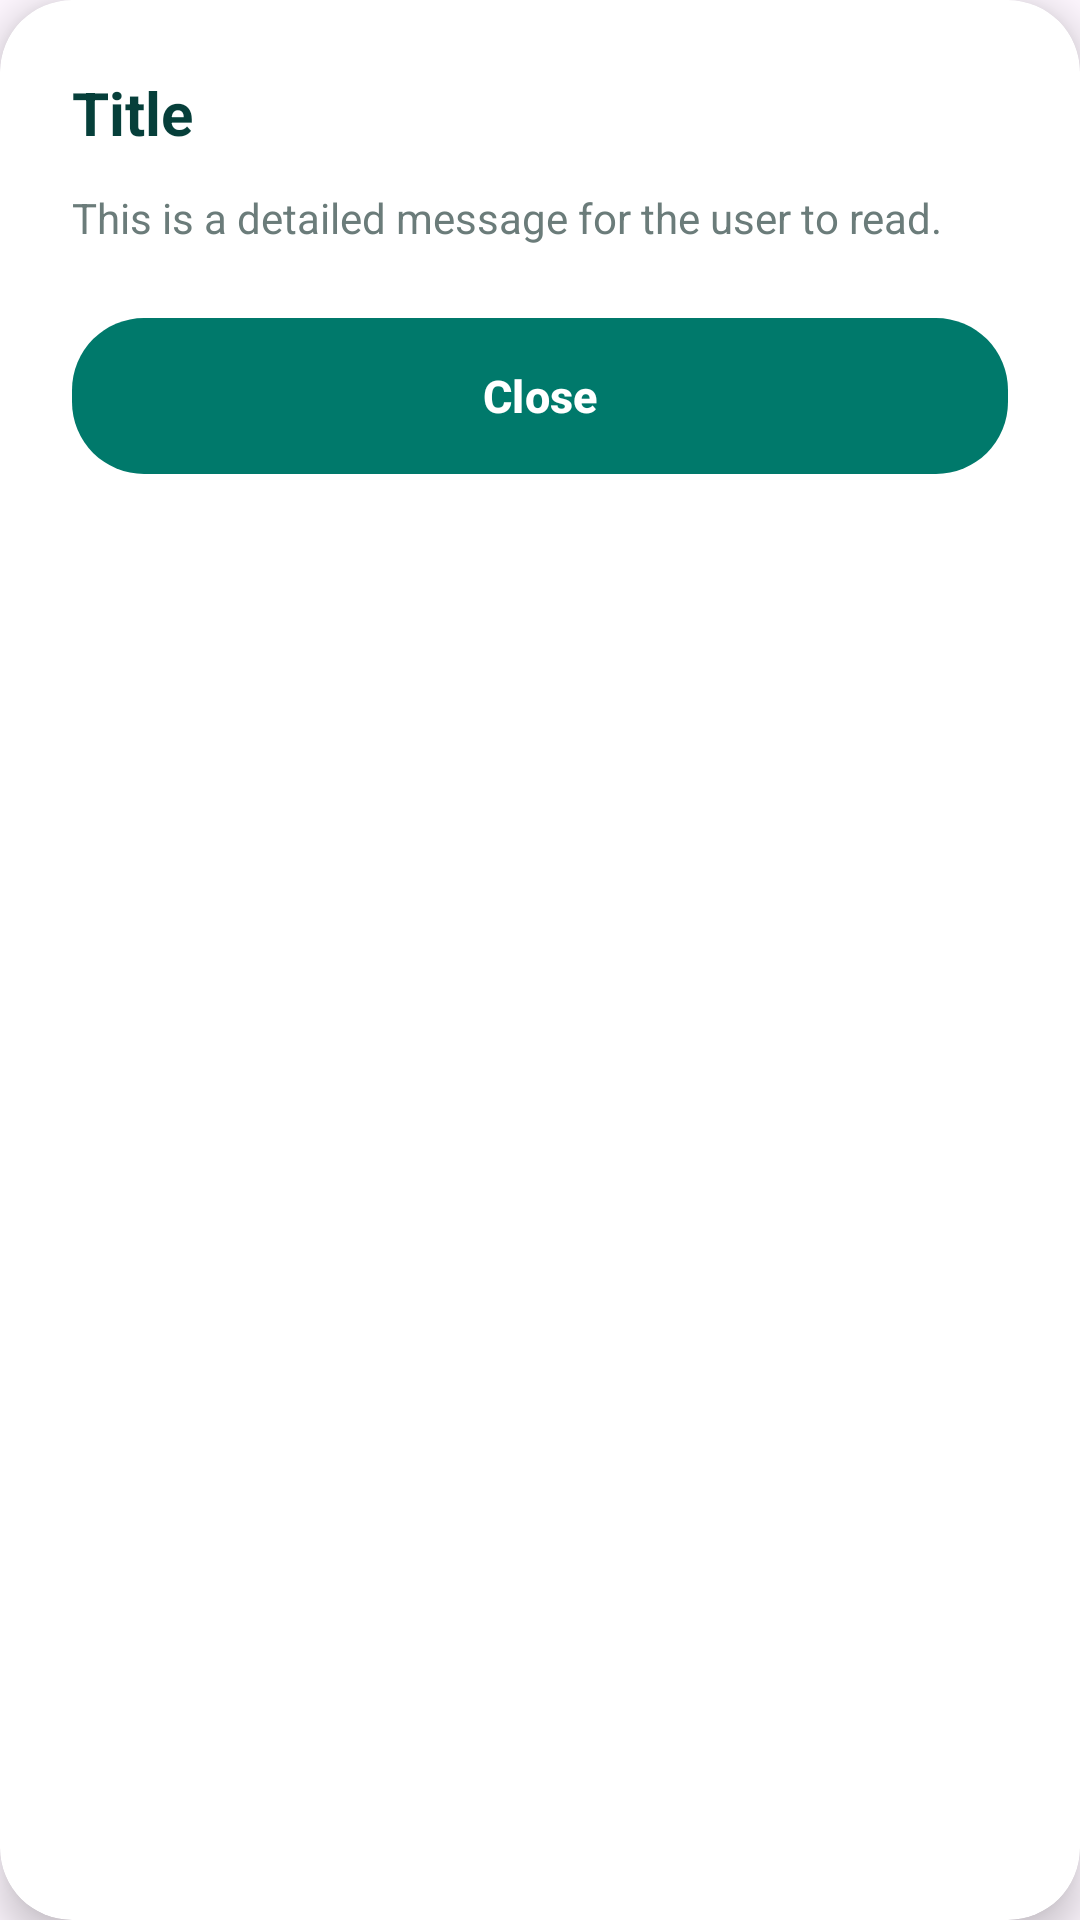

The Android layout XML behind this screen, and the referenced resources:
<!-- AndroidManifest.xml: application theme Theme.KidredPawpaws -->
<!-- res/layout/dialog_modern_info.xml -->
<?xml version="1.0" encoding="utf-8"?>
<androidx.cardview.widget.CardView xmlns:android="http://schemas.android.com/apk/res/android"
    xmlns:app="http://schemas.android.com/apk/res-auto"
    android:layout_width="match_parent"
    android:layout_height="wrap_content"
    android:layout_margin="24dp"
    app:cardBackgroundColor="@color/card_white"
    app:cardCornerRadius="24dp"
    app:cardElevation="8dp">

    <LinearLayout
        android:layout_width="match_parent"
        android:layout_height="wrap_content"
        android:orientation="vertical"
        android:padding="24dp">

        <TextView
            android:id="@+id/tv_dialog_title"
            android:layout_width="wrap_content"
            android:layout_height="wrap_content"
            android:text="Title"
            android:textColor="@color/text_primary"
            android:textSize="20sp"
            android:textStyle="bold" />

        <TextView
            android:id="@+id/tv_dialog_message"
            android:layout_width="match_parent"
            android:layout_height="wrap_content"
            android:layout_marginTop="12dp"
            android:lineSpacingExtra="4dp"
            android:text="This is a detailed message for the user to read."
            android:textColor="@color/text_secondary"
            android:textSize="14sp" />

        <Button
            android:id="@+id/btn_dialog_positive"
            android:layout_width="match_parent"
            android:layout_height="52dp"
            android:layout_marginTop="24dp"
            android:background="@drawable/bg_button_primary"
            android:text="Close"
            android:textAllCaps="false"
            android:textColor="@color/white"
            android:textSize="15sp"
            android:textStyle="bold" />

    </LinearLayout>
</androidx.cardview.widget.CardView>
<!-- resources referenced by this layout -->
<resources>
  <color name="card_white">#FFFFFF</color>
  <color name="text_primary">#063F3A</color>
  <color name="text_secondary">#6B7C7A</color>
  <color name="white">#FFFFFFFF</color>
  <!-- drawable bg_button_primary (drawable) -->
  <?xml version="1.0" encoding="utf-8"?>
  <ripple xmlns:android="http://schemas.android.com/apk/res/android"
      android:color="#40FFFFFF">
      <item>
          <shape android:shape="rectangle">
              <solid android:color="@color/primary_teal" />
              <corners android:radius="@dimen/button_radius" />
          </shape>
      </item>
  </ripple>
  <style name="Theme.KidredPawpaws" parent="Base.Theme.KidredPawpaws" />
  <color name="primary_teal">#00796B</color>
  <dimen name="button_radius">24dp</dimen>
  <style name="Base.Theme.KidredPawpaws" parent="Theme.Material3.DayNight.NoActionBar">
          
          <item name="colorPrimary">@color/primary_teal</item>
          <item name="android:statusBarColor">@color/primary_teal</item>
          <item name="android:windowLightStatusBar" tools:targetApi="m">false</item>
      </style>
</resources>
